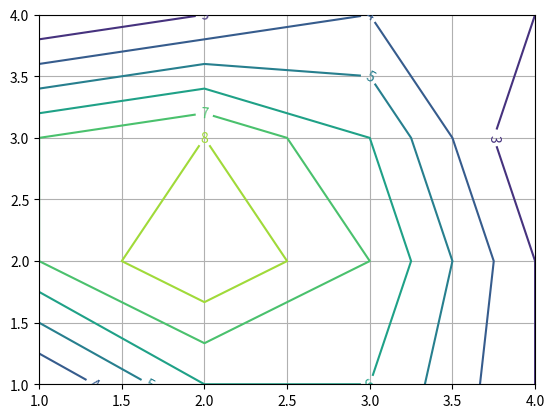

Reproduce this figure in Python.
__author__ = 'William'

import numpy as np
import matplotlib.pyplot as plt

x = np.arange(1, 5, 1) # 1 - 4 spaces of 1
y = np.arange(1, 5, 1)
xx, yy = np.meshgrid(x, y)

z = [[3, 6, 6, 3],
     [7, 9, 7, 3],
     [7, 8, 6, 2],
     [2, 3, 4, 3]]

plt.grid()
cs = plt.contour(xx, yy, z)
plt.clabel(cs, inline=1, fontsize=10)
plt.show()



